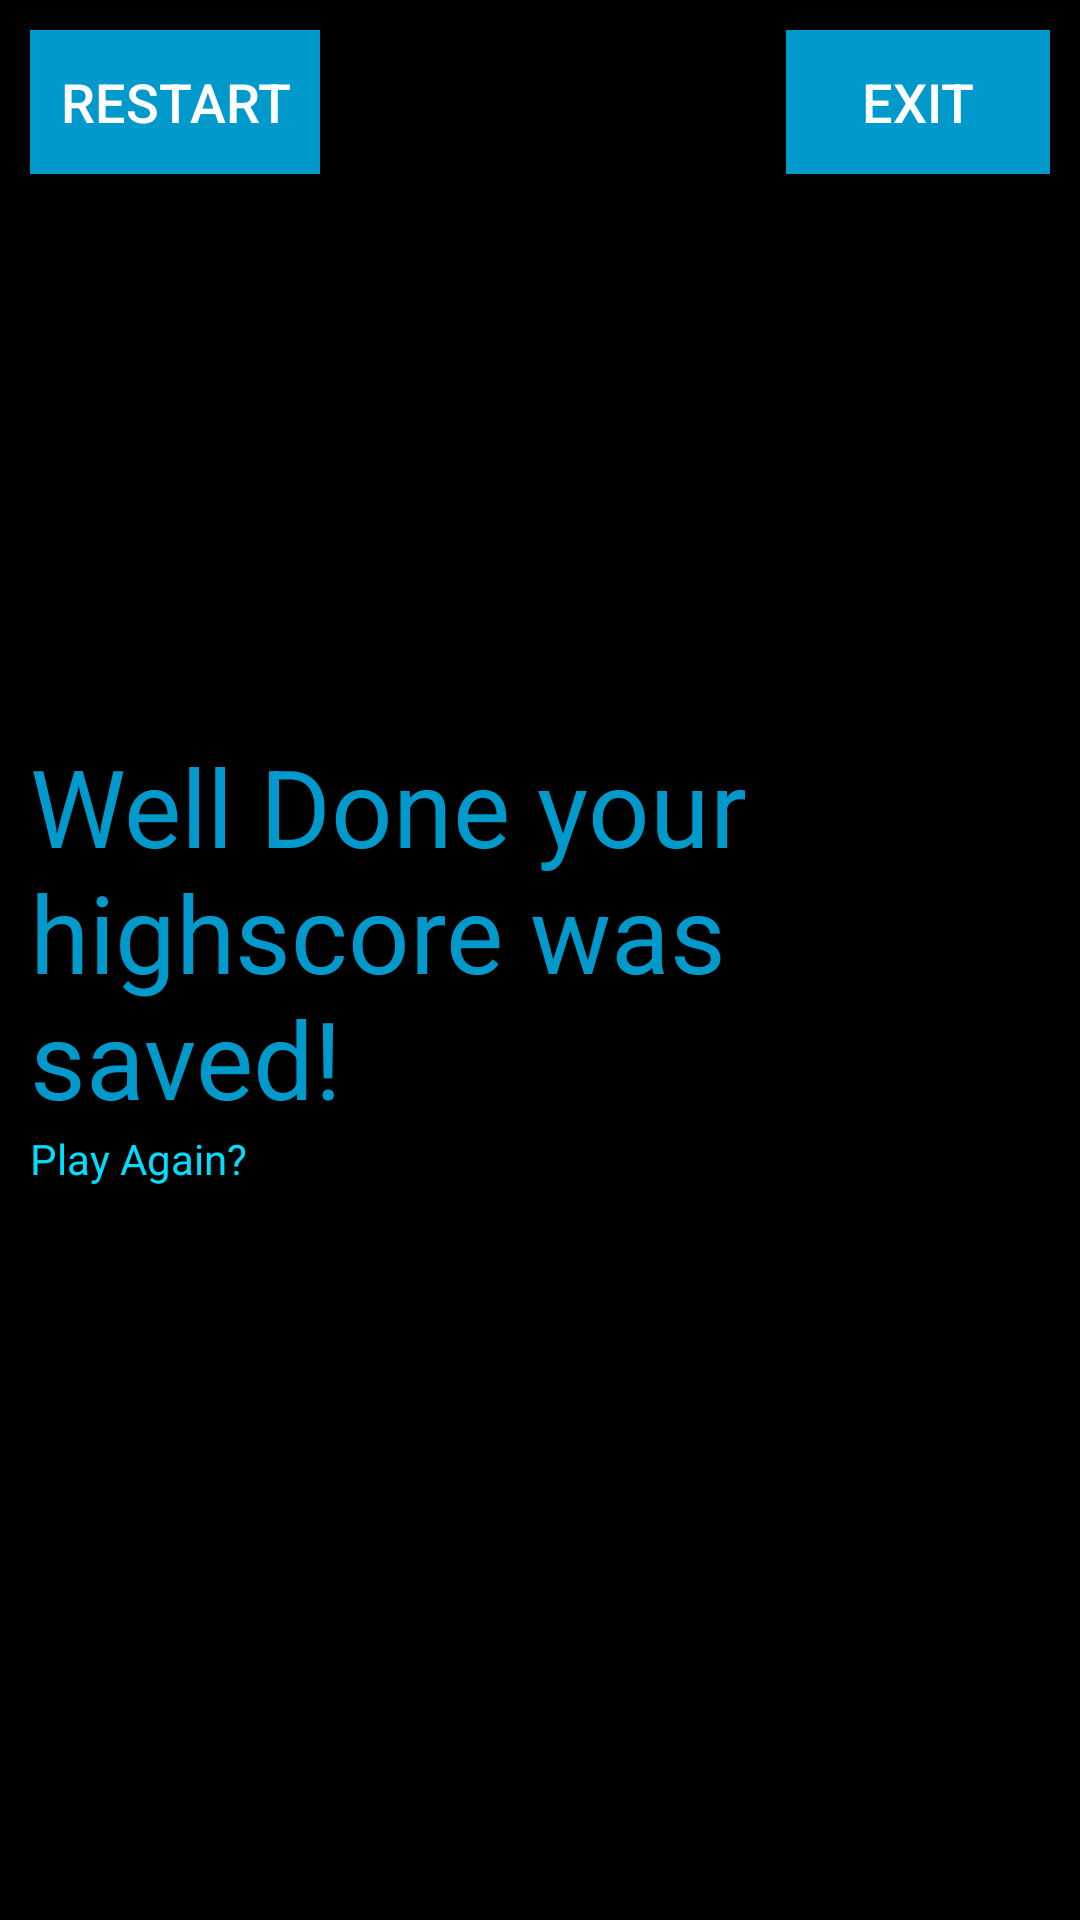

Produce the Android XML layout that renders to this screen, including the resource entries it uses.
<!-- AndroidManifest.xml: application theme Theme.My2dApplication -->
<!-- res/layout/ggame_over.xml -->
<?xml version="1.0" encoding="utf-8"?>
<RelativeLayout xmlns:android="http://schemas.android.com/apk/res/android"
    xmlns:app="http://schemas.android.com/apk/res-auto"
    android:layout_width="match_parent" android:layout_height="match_parent"
    android:padding="10dp"
    android:background="@color/black"
    >

    <Button
        android:id="@+id/button"
        android:layout_width="wrap_content"
        android:layout_height="wrap_content"
        android:layout_alignParentLeft="true"
        android:layout_alignParentStart="true"
        android:layout_alignParentTop="true"
        android:text="Restart"
        android:onClick="restartGame"
        android:background="@android:color/holo_blue_dark"
        android:textColor="#ffffff"
        android:textSize="18sp"
        android:padding="10dp"
        />

    <Button
        android:id="@+id/button2"
        android:layout_width="wrap_content"
        android:layout_height="wrap_content"
        android:layout_alignParentEnd="true"
        android:layout_alignParentRight="true"
        android:layout_alignParentTop="true"
        android:text="Exit"
        android:onClick="exit"
        android:background="@android:color/holo_blue_dark"
        android:textColor="#ffffff"
        android:textSize="18sp"
        android:padding="10dp"
        />

    <LinearLayout
        android:layout_width="wrap_content"
        android:layout_height="wrap_content"
        android:layout_centerHorizontal="true"
        android:layout_centerVertical="true"
        android:orientation="vertical">

        <LinearLayout
            android:layout_width="match_parent"
            android:layout_height="match_parent"
            android:orientation="horizontal">

            <TextView
                android:id="@+id/tvScore"
                android:textSize="36sp"
                android:textColor="@android:color/holo_blue_dark"
                android:layout_width="wrap_content"
                android:layout_height="wrap_content"
                android:text="Well Done your highscore was saved!" />
        </LinearLayout>
        <LinearLayout
            android:layout_width="match_parent"
            android:layout_height="match_parent"
            android:orientation="horizontal">

            <TextView
                android:id="@+id/tvPersonalBest"
                android:textColor="@android:color/holo_blue_bright"
                android:layout_width="wrap_content"
                android:layout_height="wrap_content"
                android:text="Play Again?" />
        </LinearLayout>

        <ImageView
            android:id="@+id/imageView"
            android:layout_width="match_parent"
            android:layout_height="wrap_content" />
    </LinearLayout>
</RelativeLayout>
<!-- resources referenced by this layout -->
<resources>
  <style name="Theme.My2dApplication" parent="Theme.MaterialComponents.DayNight.DarkActionBar">
          
          <item name="colorPrimary">@color/purple_500</item>
          <item name="colorPrimaryVariant">@color/purple_700</item>
          <item name="colorOnPrimary">@color/white</item>
          
          <item name="colorSecondary">@color/teal_200</item>
          <item name="colorSecondaryVariant">@color/teal_700</item>
          <item name="colorOnSecondary">@color/black</item>
          
          <item name="android:statusBarColor">?attr/colorPrimaryVariant</item>
          
      </style>
  <!-- not gathered from this repository: default colours our renderer supplied (Android Studio template values) -->
  <color name="purple_500">#FF6200EE</color>
  <color name="purple_700">#FF3700B3</color>
  <color name="teal_200">#FF03DAC5</color>
  <color name="teal_700">#FF018786</color>
  <color name="black">#FF000000</color>
  <color name="white">#FFFFFFFF</color>
</resources>
